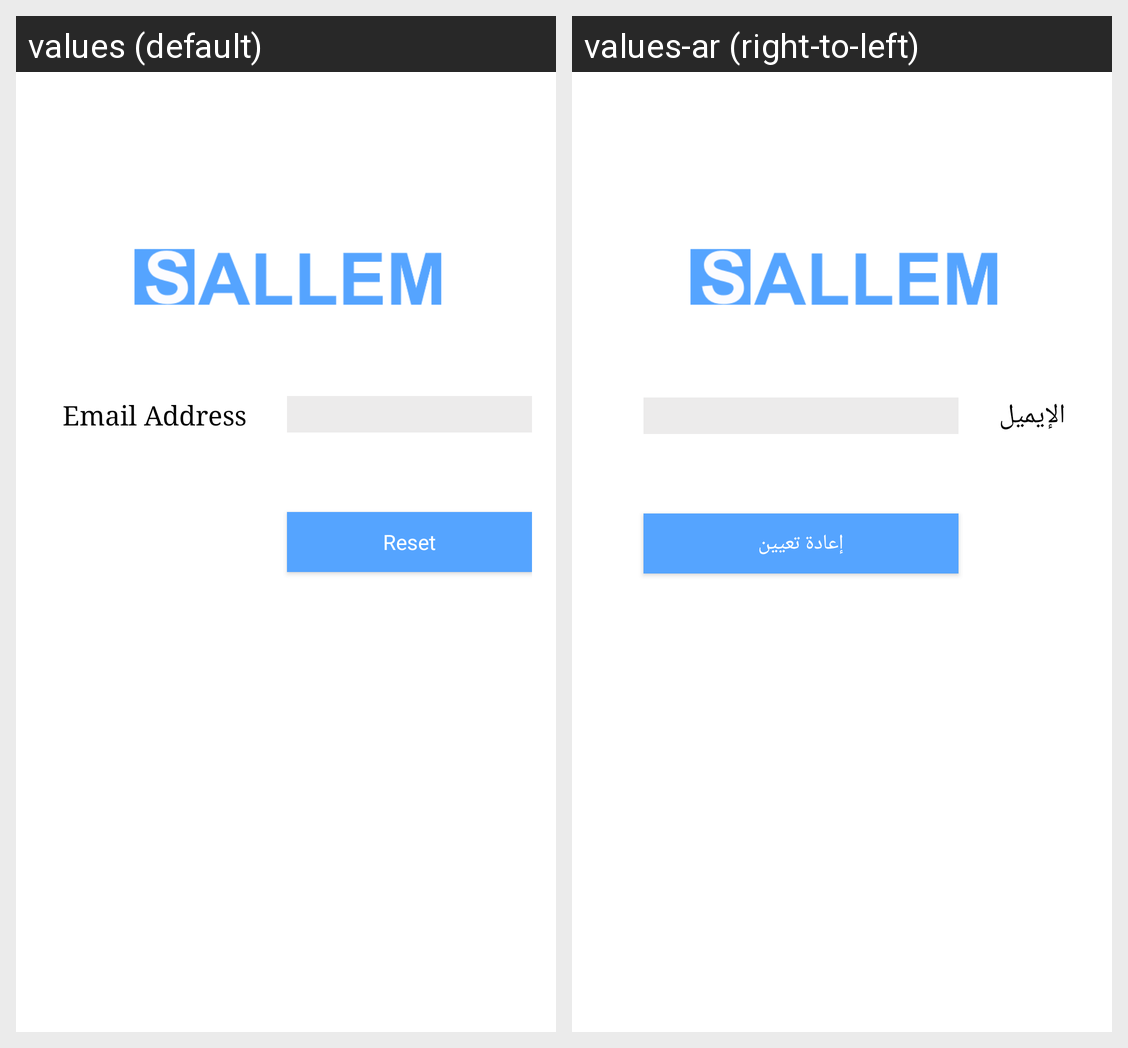

This grid shows one Android layout under two languages. Give, for every string resource on the screen, its name, the default text and each shown locale's text.
Android screen res/layout/activity_reset_password.xml rendered under 2 locales, left to right: values (default), values-ar (right-to-left). Device: Nexus 5 (rendered at 1080×1920; each locale shown at half size, 540×960, under a caption strip naming it); theme AppTheme.
Strings drawn on this screen, with the default value and each locale's value (text and hints the layout hard-codes, and strings that could not be matched under every locale, appear in the picture but are not listed):

email_label
  values: Email Address
  values-ar: الإيميل

reset_label
  values: Reset
  values-ar: إعادة تعيين
